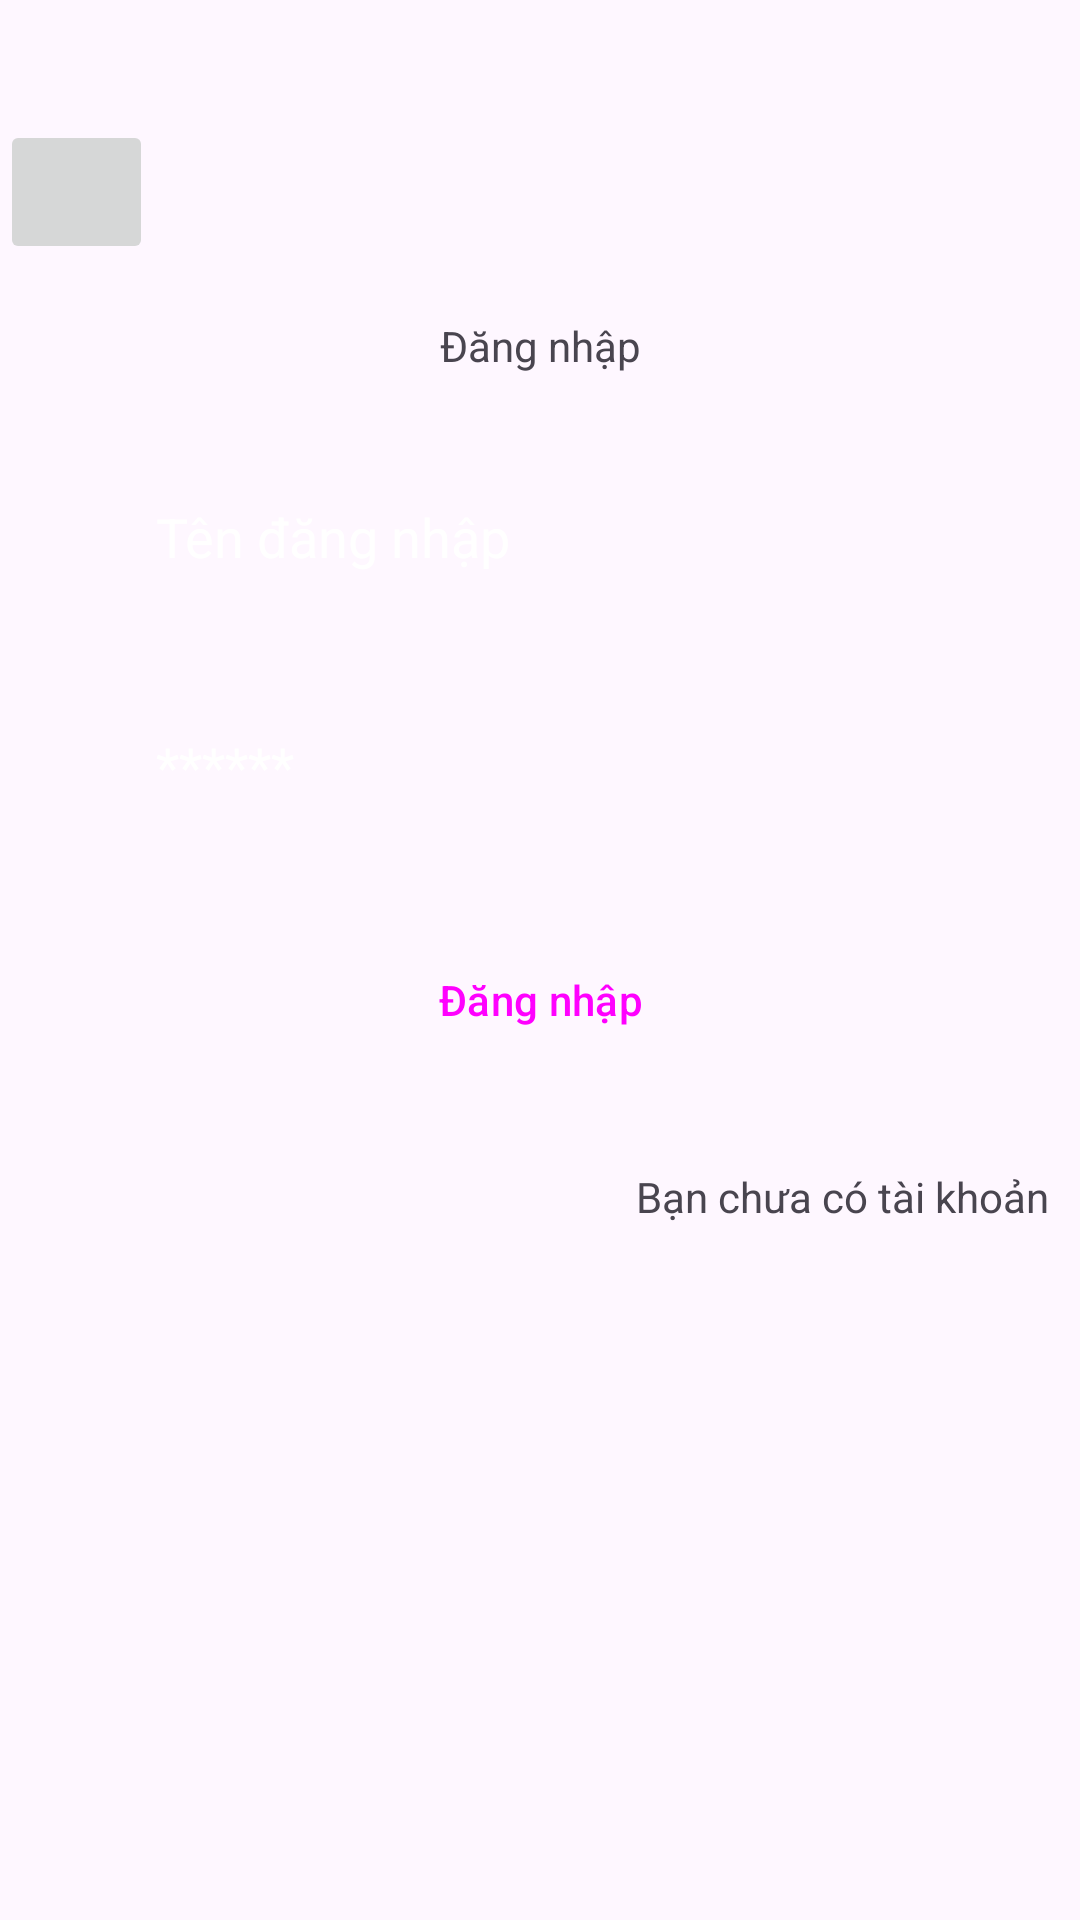

Android layout source for this screen:
<!-- AndroidManifest.xml: application theme Theme.BT5_GiaoDien1 -->
<!-- res/layout/activity_giao_dien2.xml -->
<?xml version="1.0" encoding="utf-8"?>
<androidx.constraintlayout.widget.ConstraintLayout xmlns:android="http://schemas.android.com/apk/res/android"
    xmlns:app="http://schemas.android.com/apk/res-auto"
    xmlns:tools="http://schemas.android.com/tools"
    android:id="@+id/main"
    android:layout_width="match_parent"
    android:layout_height="match_parent"
    tools:context=".GiaoDien2">


    <TextView
        android:id="@+id/logo"
        android:layout_width="wrap_content"
        android:layout_height="wrap_content"
        android:text="Đăng nhập"
        app:layout_constraintBottom_toBottomOf="parent"
        app:layout_constraintEnd_toEndOf="parent"
        app:layout_constraintStart_toStartOf="parent"
        app:layout_constraintTop_toTopOf="parent"
        app:layout_constraintVertical_bias="0.17000002" />

    <EditText
        android:id="@+id/editText_userName"
        android:layout_width="0dp"
        android:layout_height="wrap_content"
        android:layout_marginStart="32dp"
        android:layout_marginTop="32dp"
        android:layout_marginEnd="32dp"
        android:background="@drawable/input"
        android:ems="10"
        android:hint="Tên đăng nhập"
        android:inputType="text"
        android:paddingLeft="20dp"
        android:paddingTop="10dp"
        android:paddingRight="10dp"
        android:paddingBottom="10dp"
        android:textColor="@color/white"
        android:textColorHint="@color/white"
        app:layout_constraintEnd_toEndOf="parent"
        app:layout_constraintStart_toStartOf="parent"
        app:layout_constraintTop_toBottomOf="@+id/logo" />

    <EditText
        android:id="@+id/editText_password"
        android:layout_width="0dp"
        android:layout_height="wrap_content"
        android:layout_marginStart="32dp"
        android:layout_marginTop="32dp"
        android:layout_marginEnd="32dp"
        android:background="@drawable/input"
        android:ems="10"
        android:hint="******"
        android:inputType="text"
        android:paddingLeft="20dp"
        android:paddingTop="10dp"
        android:paddingRight="10dp"
        android:paddingBottom="10dp"
        android:textColor="@color/white"
        android:textColorHint="@color/white"
        app:layout_constraintEnd_toEndOf="parent"
        app:layout_constraintHorizontal_bias="0.0"
        app:layout_constraintStart_toStartOf="parent"
        app:layout_constraintTop_toBottomOf="@+id/editText_userName" />

    <ImageButton
        android:id="@+id/imageButton2"
        android:layout_width="51dp"
        android:layout_height="48dp"
        android:layout_marginTop="40dp"
        app:layout_constraintTop_toTopOf="parent"
        app:srcCompat="@drawable/ic_launcher_foreground"
        tools:layout_editor_absoluteX="32dp" />

    <Button
        android:id="@+id/btnLogin"
        style="@style/Widget.Material3.Button"
        android:layout_width="0dp"
        android:layout_height="wrap_content"
        android:layout_marginStart="32dp"
        android:layout_marginTop="32dp"
        android:layout_marginEnd="32dp"
        android:text="Đăng nhập"
        app:layout_constraintEnd_toEndOf="parent"
        app:layout_constraintStart_toStartOf="parent"
        app:layout_constraintTop_toBottomOf="@+id/editText_password" />

    <TextView
        android:id="@+id/textView"
        android:layout_width="wrap_content"
        android:layout_height="wrap_content"
        android:layout_marginStart="290dp"
        android:layout_marginTop="32dp"
        android:text="Bạn chưa có tài khoản"
        app:layout_constraintEnd_toEndOf="@+id/btnLogin"
        app:layout_constraintHorizontal_bias="0.836"
        app:layout_constraintStart_toStartOf="@+id/btnLogin"
        app:layout_constraintTop_toBottomOf="@+id/btnLogin" />

</androidx.constraintlayout.widget.ConstraintLayout>
<!-- resources referenced by this layout -->
<resources>
  <style name="Theme.BT5_GiaoDien1" parent="Base.Theme.BT5_GiaoDien1" />
  <style name="Base.Theme.BT5_GiaoDien1" parent="Theme.Material3.DayNight.NoActionBar">
          
          
      </style>
  <!-- not gathered from this repository: default colours our renderer supplied (Android Studio template values) -->
  <color name="white">#FFFFFFFF</color>
</resources>
